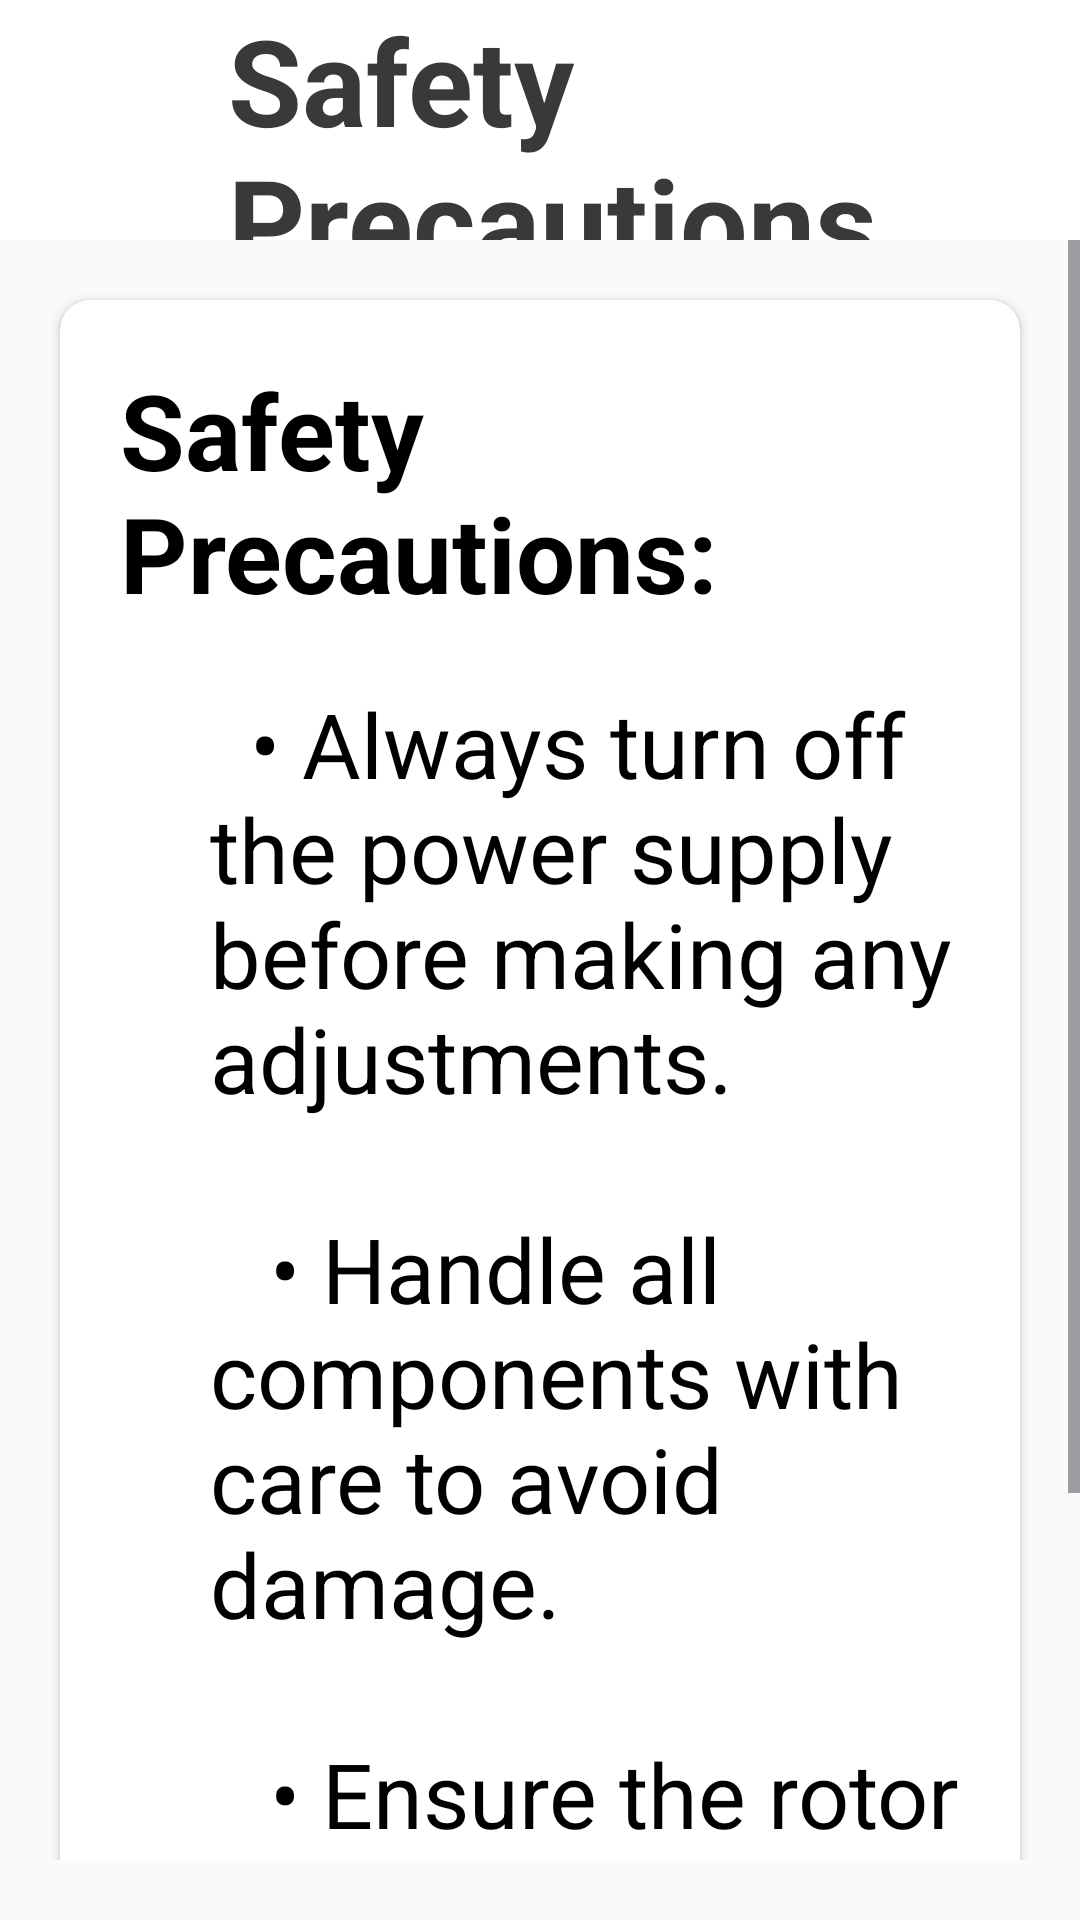

Android layout source for this screen:
<!-- AndroidManifest.xml: application theme Theme.UserManual -->
<!-- res/layout/activity_safety_precautions.xml -->
<?xml version="1.0" encoding="utf-8"?>
<LinearLayout xmlns:android="http://schemas.android.com/apk/res/android"
    xmlns:app="http://schemas.android.com/apk/res-auto"
    xmlns:tools="http://schemas.android.com/tools"
    android:layout_width="match_parent"
    android:layout_height="match_parent"
    android:background="#FAFAFA"
    android:orientation="vertical"
    tools:context=".usermanual.SafetyPrecautions">

    <androidx.appcompat.widget.Toolbar
        android:id="@+id/toolbar"
        android:layout_width="match_parent"
        android:layout_height="80dp"
        android:background="@color/white"

        android:elevation="2dp">
        <RelativeLayout
            android:layout_width="match_parent"
            android:layout_height="match_parent">
            <ImageView
                android:layout_width="40dp"
                android:layout_height="40dp"
                android:src="@drawable/baseline_arrow_back_24"
                android:layout_centerVertical="true"
                android:id="@+id/back_Button"/>
            <TextView
                android:layout_width="wrap_content"
                android:layout_height="wrap_content"
                android:text="Safety Precautions"
                android:textColor="@color/bl"
                android:textStyle="bold"
                android:textSize="40sp"
                android:layout_centerVertical="true"
                android:layout_marginStart="20dp"
                android:layout_toEndOf="@id/back_Button"
                tools:ignore="HardcodedText" />
        </RelativeLayout>
    </androidx.appcompat.widget.Toolbar>

    <ScrollView
        android:layout_width="match_parent"
        android:layout_height="match_parent"
        android:layout_marginBottom="20dp">

        <androidx.cardview.widget.CardView
            android:layout_width="match_parent"
            android:layout_height="wrap_content"
            android:layout_margin="20dp"
            app:cardCornerRadius="10dp"
            android:layout_marginBottom="50dp"
            app:cardElevation="2dp">
            <LinearLayout
                android:layout_width="match_parent"
                android:layout_height="match_parent"
                android:layout_marginBottom="20dp"
                android:orientation="vertical">

                <TextView
                    android:layout_width="wrap_content"
                    android:layout_height="wrap_content"
                    android:text="Safety Precautions:"
                    android:textColor="@color/black"
                    android:textSize="35sp"
                    android:textStyle="bold"
                    android:layout_marginStart="20dp"
                    android:layout_marginTop="20dp"
                    tools:ignore="HardcodedText" />

                <TextView
                    android:layout_width="wrap_content"
                    android:layout_height="wrap_content"
                    android:text="@string/safety_precautions"
                    android:textColor="@color/black"
                    android:textSize="30sp"
                    android:textStyle="normal"
                    android:textAlignment="textStart"
                    android:layout_marginStart="50dp"
                    android:layout_marginTop="20dp"
                    android:layout_marginEnd="20dp"
                    tools:ignore="HardcodedText" />


            </LinearLayout>


        </androidx.cardview.widget.CardView>

    </ScrollView>

</LinearLayout>
<!-- resources referenced by this layout -->
<resources>
  <color name="bl">#393939</color>
  <color name="black">#FF000000</color>
  <color name="white">#FFFFFFFF</color>
  <string name="safety_precautions">
          \t\t• Always turn off the power supply before making any adjustments.\n\n
          \t\t• Handle all components with care to avoid damage.\n\n
          \t\t• Ensure the rotor assembly is placed in a safe, stable area during operation.
      </string>
  <style name="Theme.UserManual" parent="Base.Theme.UserManual" />
  <style name="Base.Theme.UserManual" parent="Theme.Material3.DayNight.NoActionBar">
          
          
      </style>
</resources>
